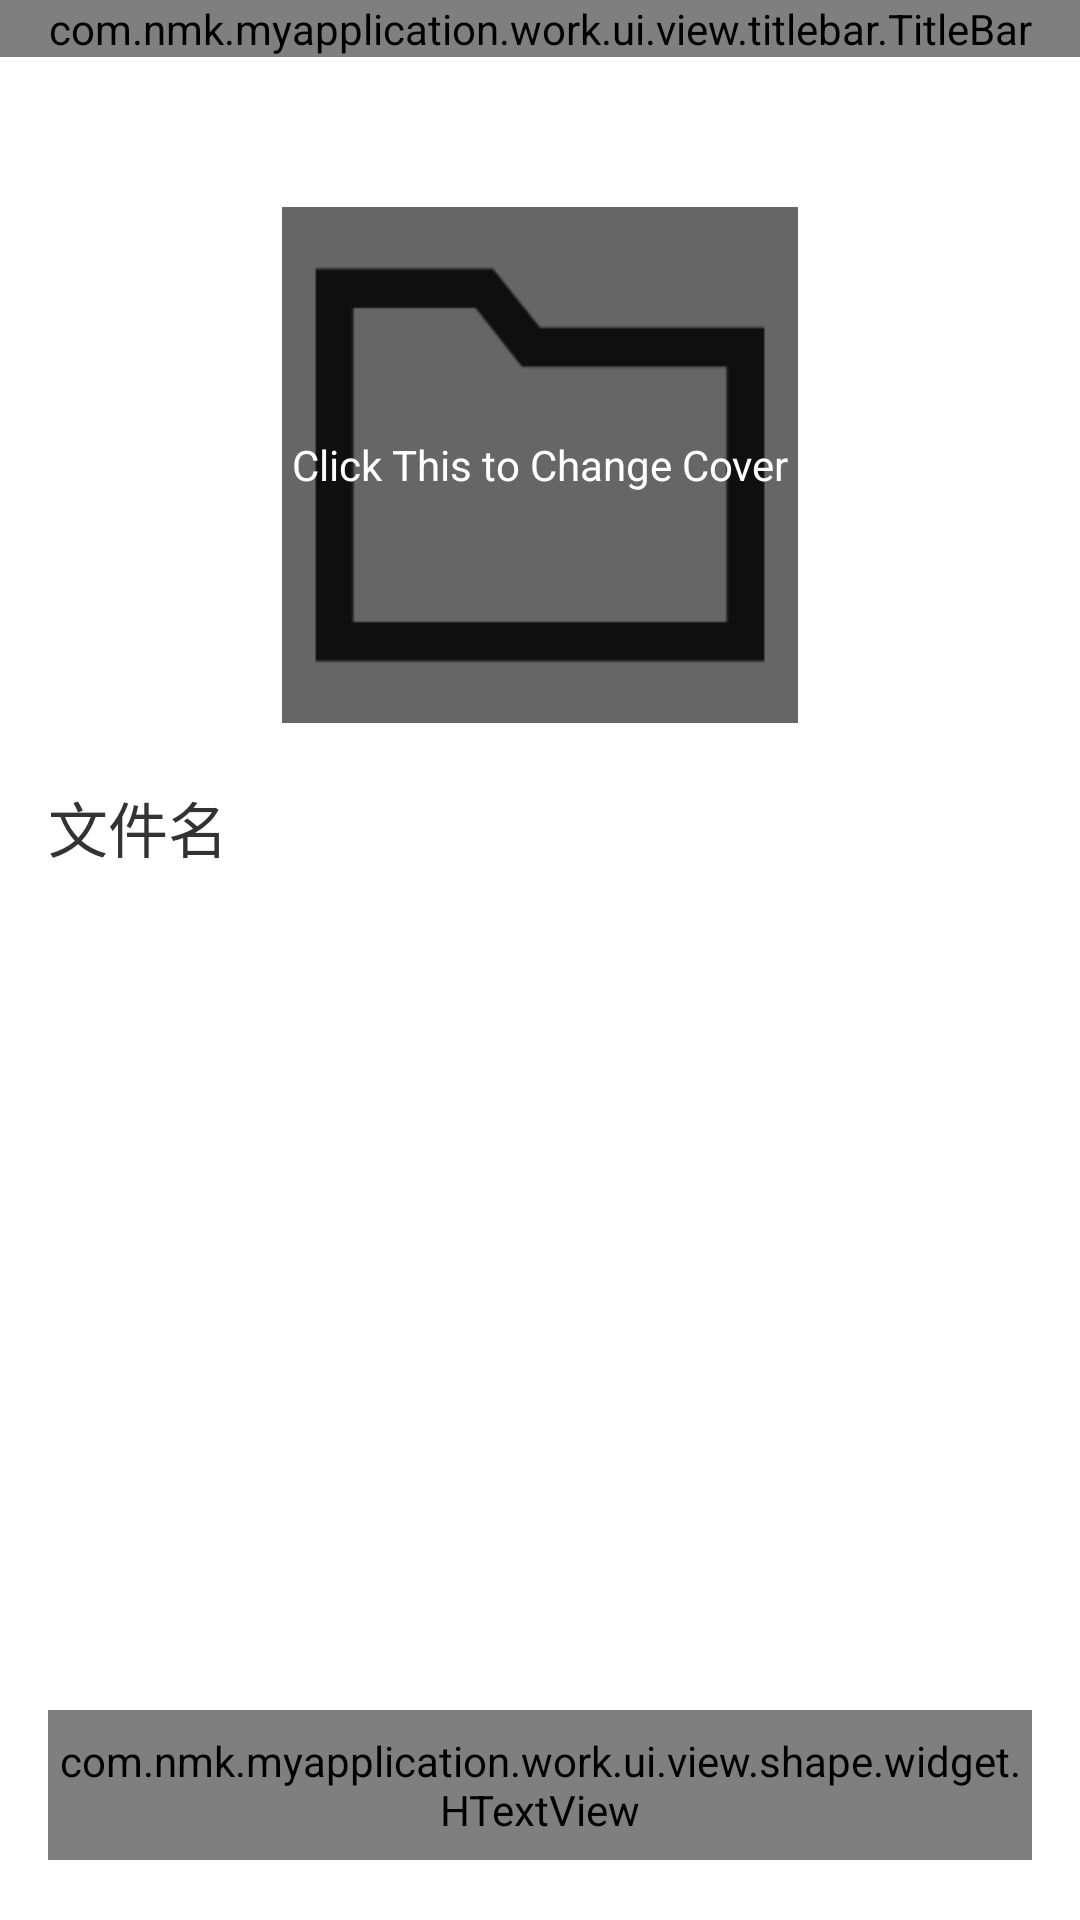

Write the Android layout XML for this screen, with the resource values it uses.
<!-- AndroidManifest.xml: application theme Theme.LockPhoto -->
<!-- res/layout/folder_activity_edit.xml -->
<?xml version="1.0" encoding="utf-8"?>
<androidx.constraintlayout.widget.ConstraintLayout xmlns:android="http://schemas.android.com/apk/res/android"
    android:layout_width="match_parent"
    android:layout_height="match_parent"
    xmlns:app="http://schemas.android.com/apk/res-auto"
    xmlns:tools="http://schemas.android.com/tools">

    <com.nmk.myapplication.work.ui.view.titlebar.TitleBar
        android:id="@+id/titleBar"
        style="@style/titleBarStyle"
        app:title="@string/edit_folder"
        app:layout_constraintStart_toStartOf="parent"
        app:layout_constraintTop_toTopOf="parent" />

    <ImageView
        android:id="@+id/coverImv"
        android:layout_width="172dp"
        android:layout_height="172dp"
        android:scaleType="centerCrop"
        app:layout_constraintTop_toBottomOf="@+id/titleBar"
        app:layout_constraintStart_toStartOf="parent"
        app:layout_constraintEnd_toEndOf="parent"
        android:src="@mipmap/icon_folder"
        android:layout_marginTop="50dp"/>

    <TextView
        android:id="@+id/selectTv"
        android:layout_width="172dp"
        android:layout_height="172dp"
        android:background="#99000000"
        android:text="@string/choose_cover"
        android:gravity="center"
        android:textColor="@color/white"
        app:layout_constraintTop_toTopOf="@+id/coverImv"
        app:layout_constraintStart_toStartOf="@+id/coverImv"
        app:layout_constraintEnd_toEndOf="@+id/coverImv" />

    <TextView
        android:id="@+id/titleTv"
        style="@style/textStyle"
        android:textSize="20sp"
        android:text="文件名"
        android:layout_marginTop="20dp"
        android:layout_marginStart="16dp"
        app:layout_constraintTop_toBottomOf="@+id/coverImv"
        app:layout_constraintStart_toStartOf="parent" />

    <TextView
        android:id="@+id/titleEditView"
        android:layout_width="0dp"
        android:textSize="24sp"
        android:layout_marginStart="10dp"
        app:layout_constraintTop_toTopOf="@+id/titleTv"
        app:layout_constraintStart_toEndOf="@+id/titleTv"
        app:layout_constraintBottom_toBottomOf="@+id/titleTv"
        app:layout_constraintEnd_toEndOf="parent"
        android:layout_marginEnd="16dp"
        android:ellipsize="end"
        android:lines="1"
        tools:text="name"
        android:layout_height="wrap_content"/>

    <com.nmk.myapplication.work.ui.view.shape.widget.HTextView
        android:id="@+id/deleteTv"
        android:layout_width="0dp"
        android:layout_height="50dp"
        app:layout_constraintBottom_toBottomOf="parent"
        android:layout_marginBottom="20dp"
        app:layout_constraintStart_toStartOf="parent"
        app:layout_constraintEnd_toEndOf="parent"
        app:h_shape_corners_radius="50dp"
        app:h_shape_solid="@color/ps_color_blue"
        android:gravity="center"
        android:textColor="@color/white"
        android:text="@string/delete"
        android:clickable="false"
        android:textSize="20sp"
        android:layout_marginHorizontal="16dp"/>

</androidx.constraintlayout.widget.ConstraintLayout>
<!-- resources referenced by this layout -->
<resources>
  <color name="white">#FFFFFFFF</color>
  <!-- mipmap icon_folder: webp bitmap (mipmap-night-xxhdpi, 316 bytes) -->
  <string name="choose_cover">Click This to Change Cover</string>
  <string name="delete">Delete</string>
  <string name="edit_folder">Edit</string>
  <style name="textStyle">
          <item name="android:layout_width">wrap_content</item>
          <item name="android:layout_height">wrap_content</item>
          <item name="android:textColor">@color/textColor_333333</item>
          <item name="android:textSize">14sp</item>
      </style>
  <style name="titleBarStyle">
          <item name="layout_constraintStart_toStartOf">parent</item>
          <item name="layout_constraintEnd_toEndOf">parent</item>
          <item name="android:id">@id/titleBar</item>
          <item name="android:layout_width">match_parent</item>
          <item name="android:layout_height">wrap_content</item>
      </style>
  <style name="Theme.LockPhoto" parent="Theme.MaterialComponents.DayNight.DarkActionBar">
          
          <item name="colorPrimary">@color/purple_500</item>
          <item name="colorPrimaryVariant">@color/purple_700</item>
          <item name="colorOnPrimary">@color/white</item>
          
          <item name="colorSecondary">@color/teal_200</item>
          <item name="colorSecondaryVariant">@color/teal_700</item>
          <item name="colorOnSecondary">@color/black</item>
          
          <item name="android:statusBarColor">?attr/colorPrimaryVariant</item>
          
      </style>
  <color name="textColor_333333">#333333</color>
  <color name="purple_500">#FF6200EE</color>
  <color name="purple_700">#FF3700B3</color>
  <color name="teal_200">#FF03DAC5</color>
  <color name="teal_700">#FF018786</color>
  <color name="black">#FF000000</color>
</resources>
